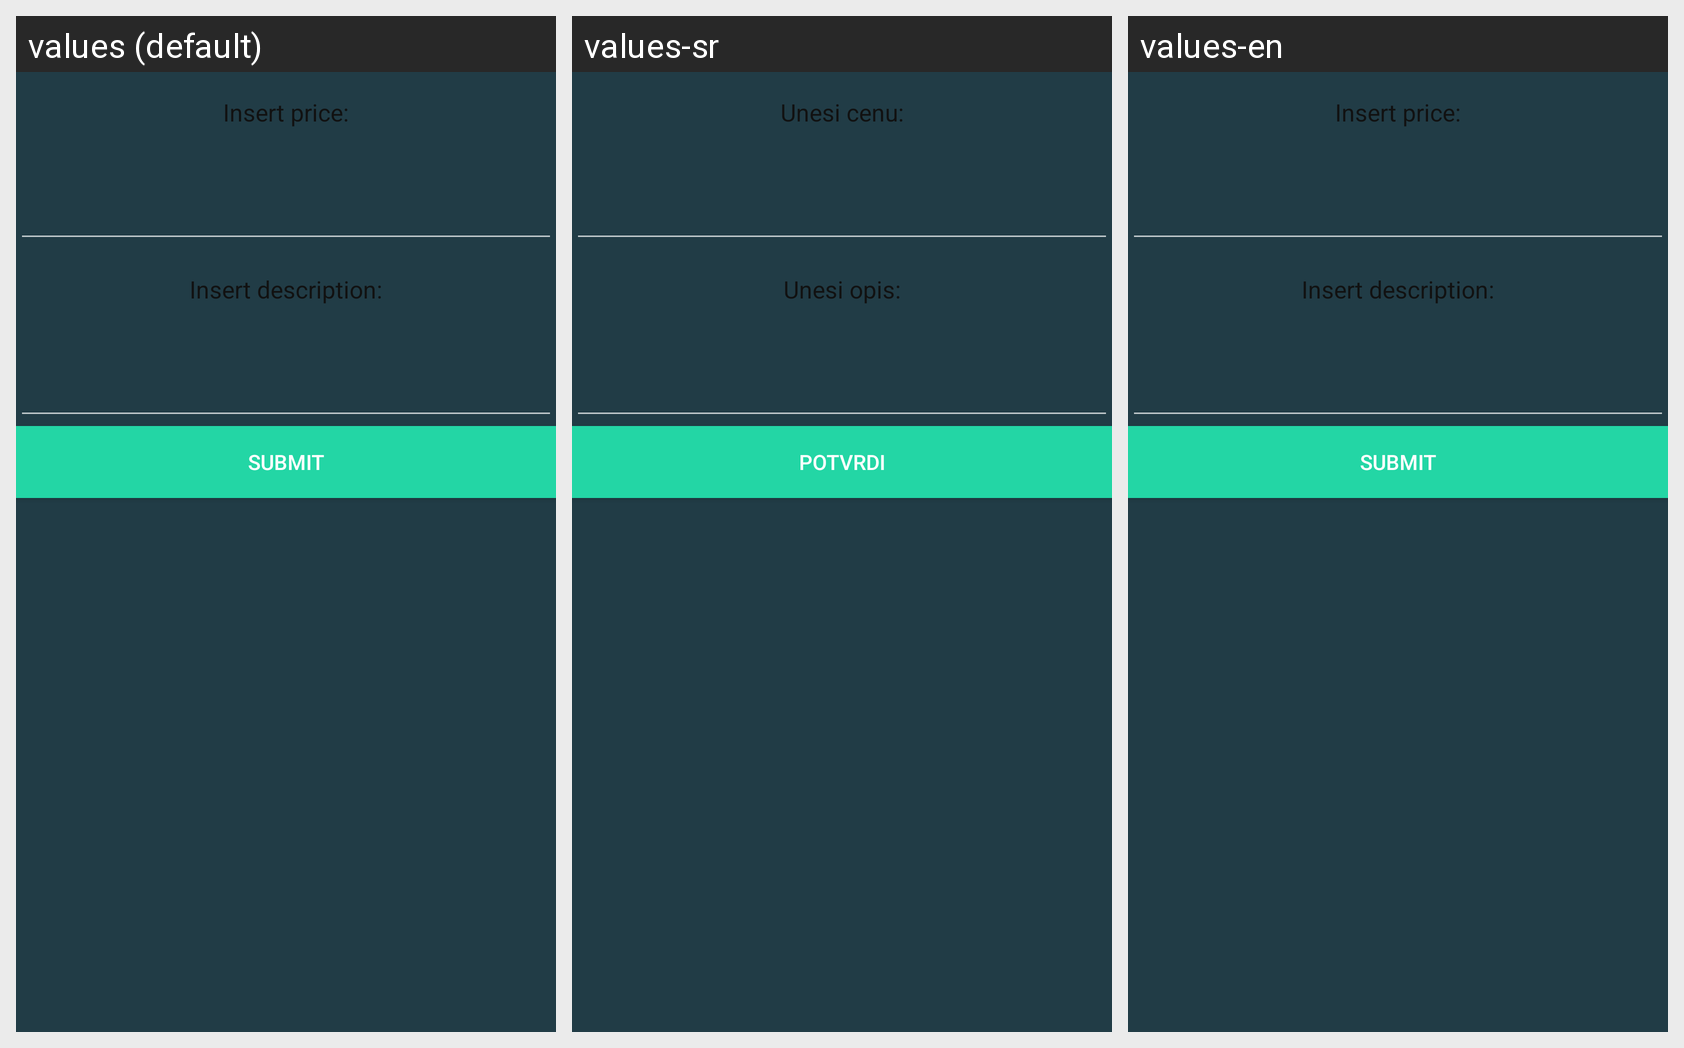

Strings drawn on this Android screen and how each of the app's shown locales translates them:
Android screen res/layout/dudaj_uslugu.xml rendered under 3 locales, left to right: values (default), values-sr, values-en. Device: Nexus 5 (rendered at 1080×1920; each locale shown at half size, 540×960, under a caption strip naming it); theme AppTheme.
Strings drawn on this screen, with the default value and each locale's value (text and hints the layout hard-codes, and strings that could not be matched under every locale, appear in the picture but are not listed):

InsertPrice
  values: Insert price:
  values-sr: Unesi cenu:
  values-en: Insert price:

InsertDescript
  values: Insert description:
  values-sr: Unesi opis:
  values-en: Insert description:

submit
  values: Submit
  values-sr: Potvrdi
  values-en: Submit
